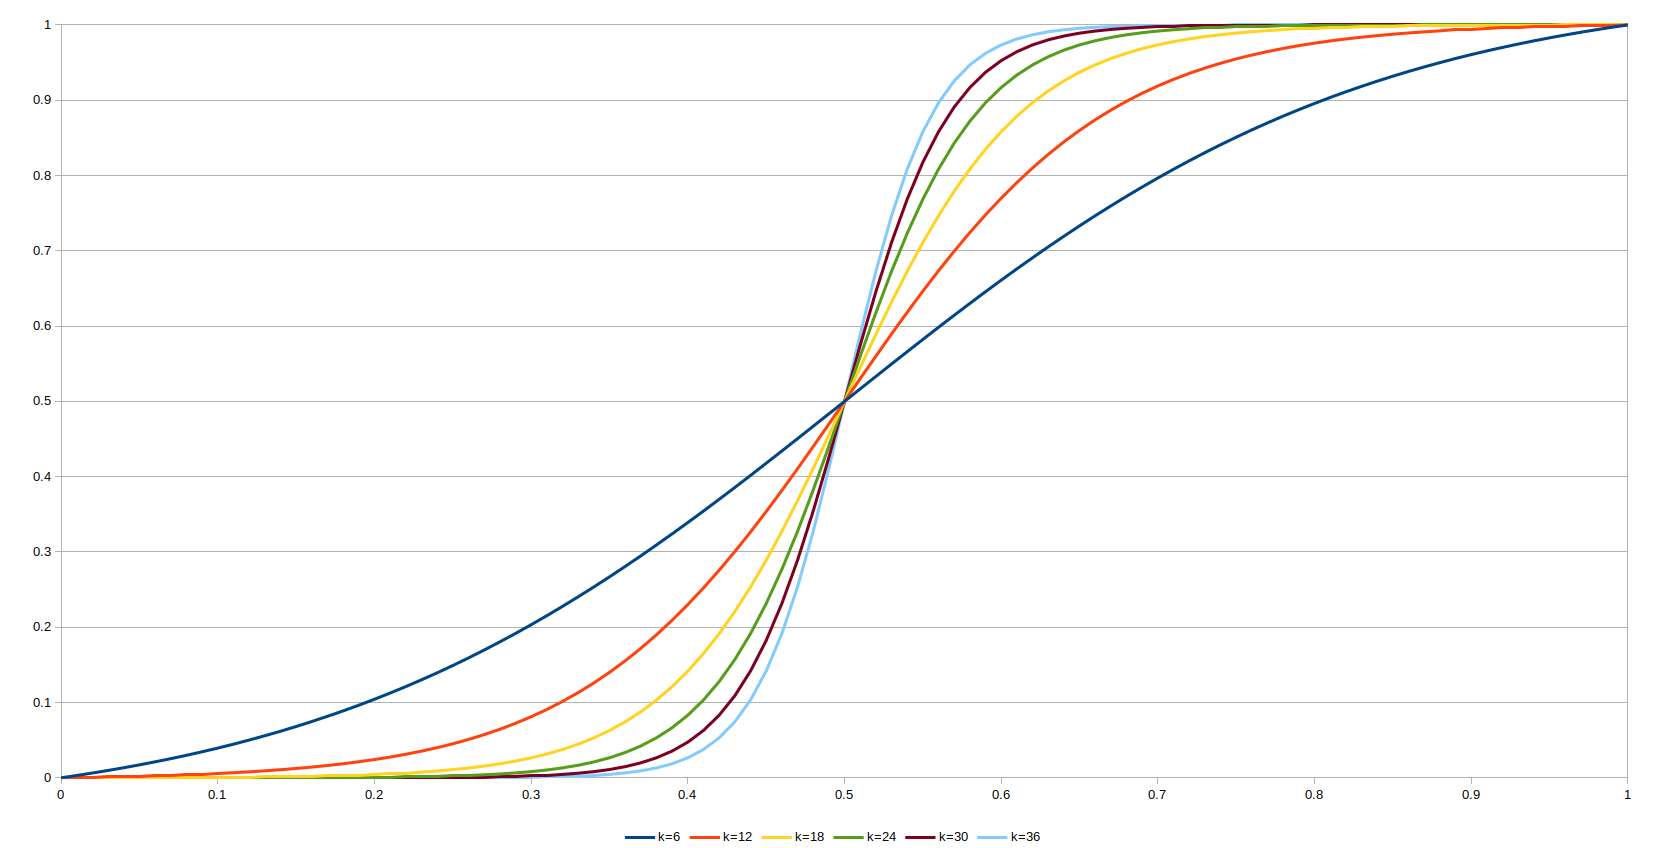

The file beside this chart, header and first rows:
X, k=6, k=12, k=18, k=24, k=30, k=36
0.000000000000, 0.000000000000, 0.000000000000, -0.000000000000, -0.000000000000, -0.000000000000, 0.000000000000
0.01, 0.003077, 0.0003159, 0.00002434, 0.000001667, 0.000000107, 0.000000006600
0.02, 0.006325, 0.0006719, 0.00005347, 0.000003785, 0.0000002515, 0.00000001606
0.03, 0.009752, 0.001073, 0.00008835, 0.000006479, 0.0000004465, 0.00000002962
0.04, 0.01337, 0.001525, 0.0001301, 0.000009903, 0.0000007097, 0.00000004905
0.05, 0.01718, 0.002034, 0.0001801, 0.00001426, 0.000001065, 0.00000007691
0.06, 0.02119, 0.002607, 0.0002399, 0.00001979, 0.000001545, 0.0000001168
0.07, 0.02542, 0.003252, 0.0003116, 0.00002682, 0.000002192, 0.0000001741
0.08, 0.02988, 0.003979, 0.0003973, 0.00003576, 0.000003066, 0.0000002561
0.09, 0.03456, 0.004797, 0.0004999, 0.00004713, 0.000004246, 0.0000003736
0.1, 0.03949, 0.005718, 0.0006228, 0.00006158, 0.000005838, 0.0000005422
0.11, 0.04468, 0.006754, 0.0007698, 0.00007995, 0.000007988, 0.0000007837
0.12, 0.05012, 0.00792, 0.0009458, 0.0001033, 0.00001089, 0.00000113
0.13, 0.05584, 0.009231, 0.001156, 0.000133, 0.00001481, 0.000001626
0.14, 0.06184, 0.01071, 0.001408, 0.0001707, 0.00002009, 0.000002337
0.15, 0.06813, 0.01236, 0.00171, 0.0002187, 0.00002723, 0.000003357
0.16, 0.07473, 0.01422, 0.002071, 0.0002796, 0.00003686, 0.000004818
0.17, 0.08164, 0.01631, 0.002502, 0.0003571, 0.00004987, 0.000006912
0.18, 0.08886, 0.01866, 0.003019, 0.0004556, 0.00006742, 0.000009914
0.19, 0.09642, 0.02129, 0.003636, 0.0005808, 0.00009111, 0.00001422
0.2, 0.1043, 0.02424, 0.004374, 0.0007399, 0.0001231, 0.00002038
0.21, 0.1126, 0.02755, 0.005256, 0.0009421, 0.0001663, 0.00002922
0.22, 0.1212, 0.03125, 0.00631, 0.001199, 0.0002245, 0.00004189
0.23, 0.1301, 0.03539, 0.007569, 0.001525, 0.0003031, 0.00006005
0.24, 0.1394, 0.04002, 0.009073, 0.00194, 0.0004093, 0.00008608
0.25, 0.1491, 0.04518, 0.01087, 0.002467, 0.0005525, 0.0001234
0.26, 0.1592, 0.05093, 0.01301, 0.003135, 0.0007457, 0.0001768
0.27, 0.1697, 0.05734, 0.01555, 0.003984, 0.001006, 0.0002535
0.28, 0.1805, 0.06445, 0.01859, 0.005061, 0.001358, 0.0003633
0.29, 0.1917, 0.07235, 0.0222, 0.006426, 0.001833, 0.0005206
0.3, 0.2033, 0.0811, 0.02648, 0.008157, 0.002472, 0.000746
0.31, 0.2153, 0.09077, 0.03156, 0.01035, 0.003335, 0.001069
0.32, 0.2277, 0.1014, 0.03757, 0.01312, 0.004496, 0.001531
0.33, 0.2404, 0.1132, 0.04468, 0.01662, 0.006059, 0.002194
0.34, 0.2535, 0.126, 0.05304, 0.02104, 0.008162, 0.003141
0.35, 0.2669, 0.1401, 0.06287, 0.02659, 0.01099, 0.004496
0.36, 0.2807, 0.1554, 0.07436, 0.03356, 0.01477, 0.006432
0.37, 0.2949, 0.172, 0.08776, 0.04228, 0.01984, 0.009194
0.38, 0.3093, 0.19, 0.1033, 0.05315, 0.0266, 0.01313
0.39, 0.3241, 0.2094, 0.1212, 0.0666, 0.03557, 0.01871
0.4, 0.3391, 0.2301, 0.1418, 0.08317, 0.04743, 0.0266
0.41, 0.3544, 0.2523, 0.1651, 0.1034, 0.06297, 0.03769
0.42, 0.3699, 0.2758, 0.1915, 0.1279, 0.08317, 0.05315
0.43, 0.3857, 0.3005, 0.2209, 0.1571, 0.1091, 0.07447
0.44, 0.4016, 0.3265, 0.2534, 0.1915, 0.1419, 0.1034
0.45, 0.4178, 0.3536, 0.289, 0.2315, 0.1824, 0.1419
0.46, 0.434, 0.3817, 0.3274, 0.2769, 0.2315, 0.1915
0.47, 0.4504, 0.4105, 0.3682, 0.3274, 0.2891, 0.2535
0.48, 0.4669, 0.44, 0.4109, 0.3823, 0.3543, 0.3274
0.49, 0.4834, 0.4699, 0.4551, 0.4403, 0.4256, 0.411
0.5, 0.5, 0.5, 0.5, 0.5, 0.5, 0.5
0.51, 0.5166, 0.5301, 0.5449, 0.5597, 0.5744, 0.589
0.52, 0.5331, 0.56, 0.5891, 0.6177, 0.6457, 0.6726
0.53, 0.5496, 0.5895, 0.6318, 0.6726, 0.7109, 0.7465
0.54, 0.566, 0.6183, 0.6726, 0.7231, 0.7685, 0.8085
0.55, 0.5822, 0.6464, 0.711, 0.7685, 0.8176, 0.8581
0.56, 0.5984, 0.6735, 0.7466, 0.8085, 0.8581, 0.8966
0.57, 0.6143, 0.6995, 0.7791, 0.8429, 0.8909, 0.9255
0.58, 0.6301, 0.7242, 0.8085, 0.8721, 0.9168, 0.9468
0.59, 0.6456, 0.7477, 0.8349, 0.8966, 0.937, 0.9623
... 41 more rows
